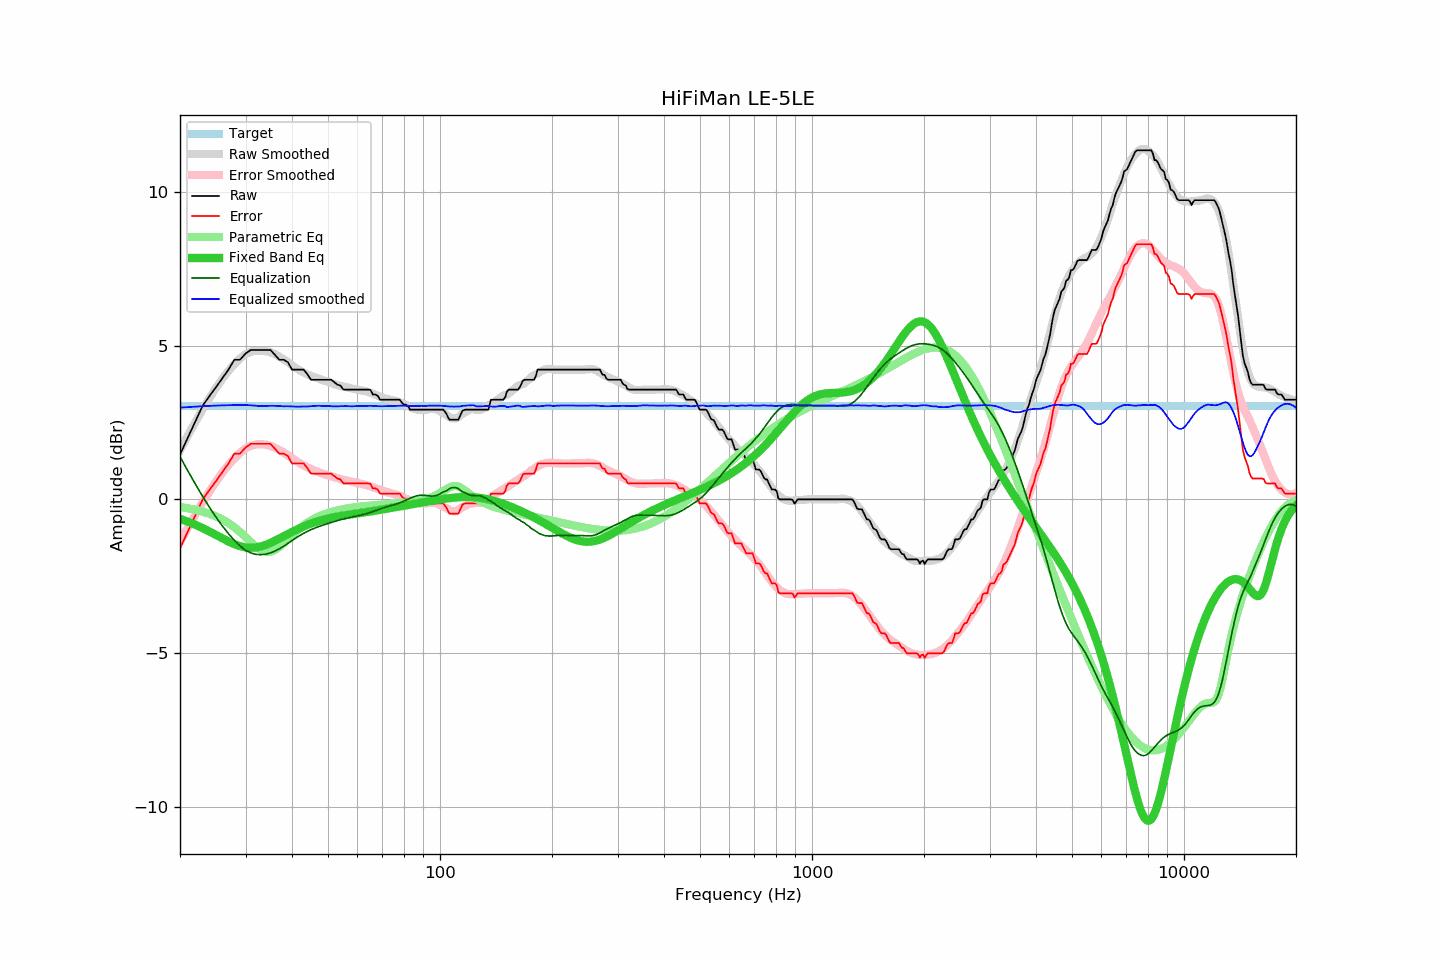

Data behind this chart, as committed beside it:
frequency, raw, error, smoothed, error_smoothed, equalization, parametric_eq, equalized_raw, equalized_smoothed, target
20, 1.46, -1.59, 1.59, -1.39, 1.39, -0.63, 2.85, 2.98, 3.05
21, 2.01, -1.04, 2.08, -0.93, 0.93, -0.72, 2.94, 3.00, 3.05
22, 2.54, -0.51, 2.52, -0.50, 0.50, -0.82, 3.04, 3.02, 3.05
23, 3.04, -0.01, 2.93, -0.10, 0.10, -0.93, 3.14, 3.03, 3.05
24, 3.36, 0.31, 3.30, 0.26, -0.26, -1.04, 3.10, 3.04, 3.05
25, 3.65, 0.60, 3.63, 0.58, -0.58, -1.16, 3.07, 3.05, 3.05
26, 3.94, 0.89, 3.92, 0.87, -0.87, -1.27, 3.07, 3.06, 3.05
27, 4.22, 1.17, 4.18, 1.12, -1.12, -1.37, 3.10, 3.06, 3.05
28, 4.54, 1.49, 4.40, 1.33, -1.33, -1.46, 3.21, 3.07, 3.05
29, 4.54, 1.49, 4.58, 1.51, -1.51, -1.52, 3.03, 3.07, 3.05
30, 4.74, 1.69, 4.73, 1.66, -1.66, -1.56, 3.08, 3.07, 3.05
31, 4.86, 1.81, 4.80, 1.74, -1.74, -1.57, 3.12, 3.06, 3.05
32, 4.86, 1.81, 4.83, 1.79, -1.79, -1.56, 3.07, 3.04, 3.05
33, 4.86, 1.81, 4.83, 1.80, -1.80, -1.53, 3.06, 3.03, 3.05
34, 4.86, 1.81, 4.82, 1.78, -1.78, -1.48, 3.08, 3.04, 3.05
35, 4.86, 1.81, 4.79, 1.74, -1.74, -1.42, 3.12, 3.04, 3.05
36, 4.70, 1.65, 4.72, 1.68, -1.68, -1.35, 3.02, 3.04, 3.05
37, 4.54, 1.49, 4.64, 1.61, -1.61, -1.27, 2.93, 3.04, 3.05
38, 4.54, 1.49, 4.55, 1.52, -1.52, -1.20, 3.02, 3.03, 3.05
39, 4.46, 1.41, 4.46, 1.43, -1.43, -1.13, 3.03, 3.03, 3.05
40, 4.22, 1.17, 4.36, 1.34, -1.34, -1.06, 2.88, 3.02, 3.05
41, 4.22, 1.17, 4.27, 1.25, -1.25, -0.99, 2.97, 3.02, 3.05
42, 4.22, 1.17, 4.19, 1.17, -1.17, -0.93, 3.05, 3.02, 3.05
43, 4.22, 1.17, 4.12, 1.10, -1.10, -0.88, 3.12, 3.02, 3.05
44, 4.07, 1.02, 4.06, 1.04, -1.04, -0.83, 3.03, 3.02, 3.05
45, 3.89, 0.84, 4.02, 0.99, -0.99, -0.79, 2.90, 3.03, 3.05
46, 3.89, 0.84, 3.98, 0.94, -0.94, -0.74, 2.95, 3.04, 3.05
47, 3.89, 0.84, 3.94, 0.89, -0.89, -0.71, 3.00, 3.05, 3.05
48, 3.89, 0.84, 3.89, 0.85, -0.85, -0.68, 3.04, 3.04, 3.05
49, 3.89, 0.84, 3.86, 0.82, -0.82, -0.65, 3.07, 3.04, 3.05
50, 3.89, 0.84, 3.82, 0.78, -0.78, -0.62, 3.11, 3.04, 3.05
51, 3.89, 0.84, 3.78, 0.75, -0.75, -0.60, 3.14, 3.03, 3.05
52, 3.81, 0.76, 3.74, 0.72, -0.72, -0.58, 3.09, 3.02, 3.05
53, 3.73, 0.68, 3.71, 0.69, -0.69, -0.56, 3.04, 3.02, 3.05
54, 3.70, 0.65, 3.69, 0.66, -0.66, -0.54, 3.04, 3.03, 3.05
55, 3.57, 0.52, 3.67, 0.64, -0.64, -0.52, 2.93, 3.03, 3.05
56, 3.57, 0.52, 3.65, 0.61, -0.61, -0.51, 2.96, 3.03, 3.05
57, 3.57, 0.52, 3.62, 0.59, -0.59, -0.50, 2.98, 3.03, 3.05
58, 3.57, 0.52, 3.60, 0.58, -0.58, -0.48, 2.99, 3.03, 3.05
59, 3.57, 0.52, 3.59, 0.55, -0.55, -0.47, 3.02, 3.03, 3.05
60, 3.57, 0.52, 3.57, 0.53, -0.53, -0.46, 3.04, 3.04, 3.05
61, 3.57, 0.52, 3.55, 0.51, -0.51, -0.44, 3.06, 3.04, 3.05
62, 3.57, 0.52, 3.54, 0.50, -0.50, -0.43, 3.07, 3.04, 3.05
63, 3.57, 0.52, 3.52, 0.48, -0.48, -0.42, 3.09, 3.04, 3.05
64, 3.57, 0.52, 3.49, 0.45, -0.45, -0.41, 3.12, 3.04, 3.05
65, 3.56, 0.51, 3.47, 0.42, -0.42, -0.39, 3.14, 3.04, 3.05
66, 3.41, 0.36, 3.44, 0.40, -0.40, -0.38, 3.01, 3.04, 3.05
67, 3.41, 0.36, 3.40, 0.37, -0.37, -0.37, 3.04, 3.03, 3.05
68, 3.37, 0.32, 3.37, 0.34, -0.34, -0.35, 3.03, 3.03, 3.05
69, 3.24, 0.19, 3.34, 0.31, -0.31, -0.34, 2.93, 3.03, 3.05
70, 3.24, 0.19, 3.31, 0.29, -0.29, -0.33, 2.95, 3.03, 3.05
71, 3.24, 0.19, 3.29, 0.26, -0.26, -0.31, 2.98, 3.03, 3.05
72, 3.24, 0.19, 3.27, 0.24, -0.24, -0.30, 3.00, 3.03, 3.05
73, 3.24, 0.19, 3.25, 0.22, -0.22, -0.29, 3.02, 3.03, 3.05
74, 3.24, 0.19, 3.23, 0.20, -0.20, -0.28, 3.04, 3.03, 3.05
75, 3.24, 0.19, 3.21, 0.18, -0.18, -0.26, 3.06, 3.04, 3.05
76, 3.24, 0.19, 3.20, 0.16, -0.16, -0.25, 3.08, 3.04, 3.05
77, 3.24, 0.19, 3.18, 0.14, -0.14, -0.24, 3.10, 3.04, 3.05
78, 3.24, 0.19, 3.15, 0.11, -0.11, -0.23, 3.13, 3.04, 3.05
79, 3.14, 0.09, 3.13, 0.08, -0.08, -0.21, 3.06, 3.05, 3.05
... 553 more rows
